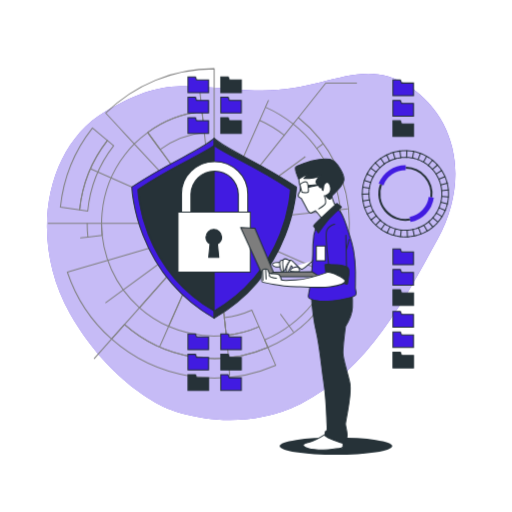
t = 0.00 s
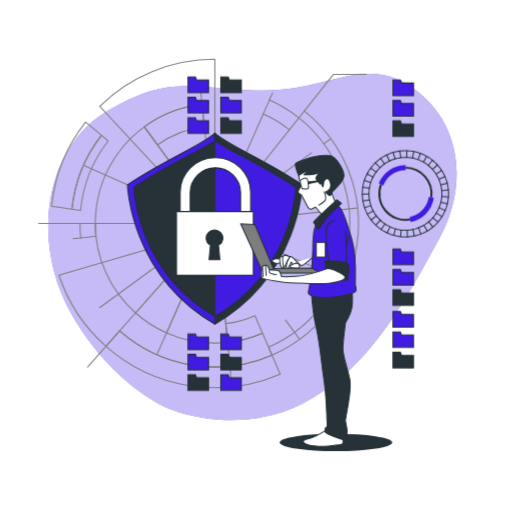
t = 0.26 s
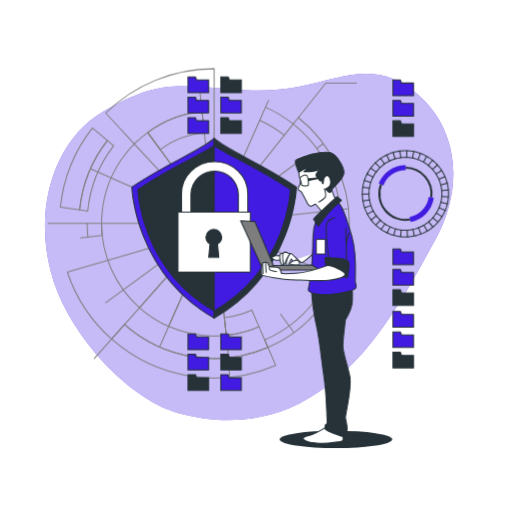
t = 0.49 s
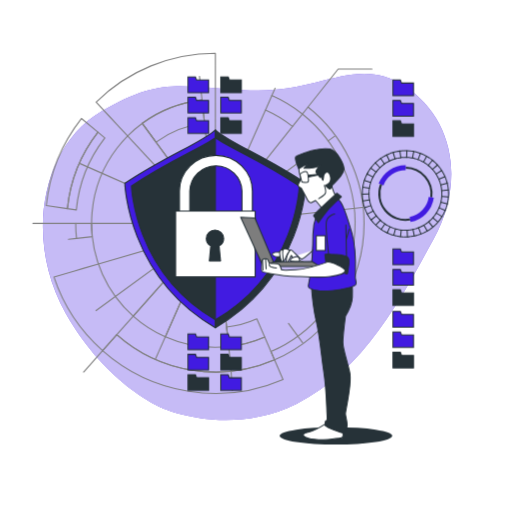
t = 0.75 s
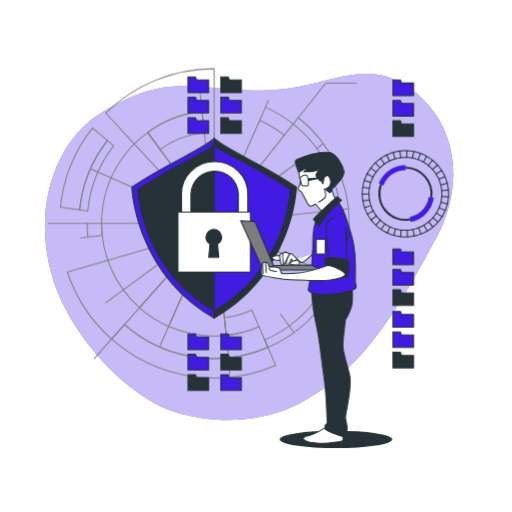
t = 1.01 s
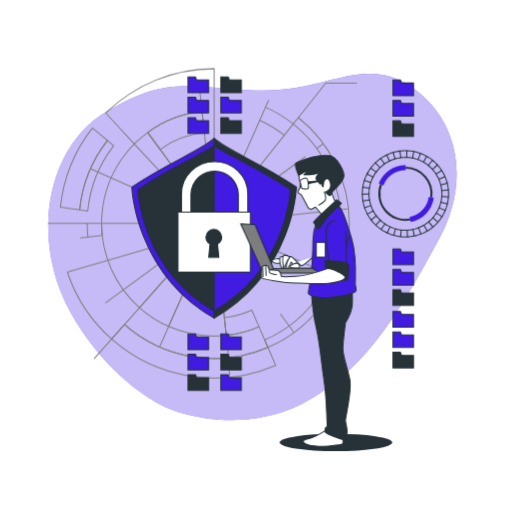
t = 1.24 s

The animated SVG that drew these frames (rendered in a browser with its animation timeline set to each time). Animation: 3 CSS @keyframes rules; one cycle of 1.50 s, repeats indefinitely.

<svg class="animated" id="freepik_stories-secure-data" xmlns="http://www.w3.org/2000/svg" viewBox="0 0 500 500" version="1.1" xmlns:xlink="http://www.w3.org/1999/xlink" xmlns:svgjs="http://svgjs.com/svgjs"><style>svg#freepik_stories-secure-data:not(.animated) .animable {opacity: 0;}svg#freepik_stories-secure-data.animated #freepik--background-simple--inject-17 {animation: 1.5s Infinite  linear shake;animation-delay: 0s;}svg#freepik_stories-secure-data.animated #freepik--Shield--inject-17 {animation: 1.5s Infinite  linear heartbeat;animation-delay: 0s;}svg#freepik_stories-secure-data.animated #freepik--Character--inject-17 {animation: 1.5s Infinite  linear floating;animation-delay: 0s;}            @keyframes shake {                10%, 90% {                    transform: translate3d(-1px, 0, 0);                  }                  20%, 80% {                    transform: translate3d(2px, 0, 0);                  }                  30%, 50%, 70% {                    transform: translate3d(-4px, 0, 0);                  }                  40%, 60% {                    transform: translate3d(4px, 0, 0);                  }            }                    @keyframes heartbeat {                0% {                    transform: scale(1);                }                10% {                    transform: scale(1.1);                }                30% {                    transform: scale(1);                }                40% {                    transform: scale(1);                }                50% {                    transform: scale(1.1);                }                60% {                    transform: scale(1);                }                100% {                    transform: scale(1);                }            }                    @keyframes floating {                0% {                    opacity: 1;                    transform: translateY(0px);                }                50% {                    transform: translateY(-10px);                }                100% {                    opacity: 1;                    transform: translateY(0px);                }            }        </style><g id="freepik--background-simple--inject-17" class="animable animator-active" style="transform-origin: 245.293px 241.082px;"><path d="M163.6,398.84s63.61,28.05,129.72-4.44,102.83-103.87,134.1-160.91,19-118.27-28.05-149.2-82.67,7-151.16,4-86.27-14.2-145.38,20.63S27.84,235,68.44,306.35,163.6,398.84,163.6,398.84Z" style="fill: rgb(65, 27, 225); transform-origin: 245.293px 241.082px;" id="elt8yg8oclgsf" class="animable"></path><g id="elsqqla0irl2j"><path d="M163.6,398.84s63.61,28.05,129.72-4.44,102.83-103.87,134.1-160.91,19-118.27-28.05-149.2-82.67,7-151.16,4-86.27-14.2-145.38,20.63S27.84,235,68.44,306.35,163.6,398.84,163.6,398.84Z" style="fill: rgb(255, 255, 255); opacity: 0.7; transform-origin: 245.293px 241.082px;" class="animable"></path></g></g><g id="freepik--Shield--inject-17" class="animable" style="transform-origin: 197.64px 218.108px;"><path d="M104.88,137.14A131.47,131.47,0,0,0,77.78,205L59,202.26A150.22,150.22,0,0,1,90.3,125Z" style="fill: none; stroke: gray; stroke-linecap: round; stroke-linejoin: round; transform-origin: 81.94px 165px;" id="el0uq6bhf0k439" class="animable"></path><path d="M269.19,356.69A151.1,151.1,0,0,1,109,331.1l12.59-14.2a132.18,132.18,0,0,0,140.06,22.36Z" style="fill: none; stroke: gray; stroke-linecap: round; stroke-linejoin: round; transform-origin: 189.095px 343.003px;" id="elwpdz8yyazb8" class="animable"></path><path d="M261.64,339.26A132.18,132.18,0,0,1,121.58,316.9L109,331.1A151.06,151.06,0,0,1,65.8,265.7l18.25-5.33,7.69-2.24,13.46-3.93,90.87-26.54h0l6.2-1.81-66.1,74.57a109.44,109.44,0,0,0,28.51,18.33l41.54-94.05,2.56-.75-1.51-1.63-1-1-.62-.67-1.81-1.94-.53-.57-4-4.33-68.12-73.31-9.53-10.26-5.45-5.87L103.3,110.42A150.52,150.52,0,0,1,209.14,67.11v151L197.32,108.74a109.25,109.25,0,0,0-53.1,20.57l64.92,88.8L221,327.48a109,109,0,0,0,31.93-8.42l5.56,12.85Z" style="fill: none; stroke: gray; stroke-linecap: round; stroke-linejoin: round; transform-origin: 163.72px 208.61px;" id="elxr5p96ydvhq" class="animable"></path><path d="M111,142.28a123.28,123.28,0,0,0-25.32,63.85L77.78,205a131.47,131.47,0,0,1,27.1-67.84Z" style="fill: none; stroke: gray; stroke-linecap: round; stroke-linejoin: round; transform-origin: 94.39px 171.645px;" id="elvpbhozc6yxi" class="animable"></path><polyline points="202.28 225.85 204.51 223.33 206.02 221.63 206.32 221.29 209.14 218.11 203.36 218.11 201.8 218.11 168.45 218.11 99.14 218.11" style="fill: none; stroke: gray; stroke-linecap: round; stroke-linejoin: round; transform-origin: 154.14px 221.98px;" id="eldl5i3ihgiy7" class="animable"></polyline><polyline points="85.14 218.11 77.14 218.11 47.14 218.11" style="fill: none; stroke: gray; stroke-linecap: round; stroke-linejoin: round; transform-origin: 66.14px 218.11px;" id="elfcw2czzbur9" class="animable"></polyline><line x1="108.99" y1="331.1" x2="92.14" y2="350.11" style="fill: none; stroke: gray; stroke-linecap: round; stroke-linejoin: round; transform-origin: 100.565px 340.605px;" id="elu1qzlcirrb" class="animable"></line><polyline points="121.58 316.9 126.89 310.91 136.18 300.42" style="fill: none; stroke: gray; stroke-linecap: round; stroke-linejoin: round; transform-origin: 128.88px 308.66px;" id="elbhk9aqx7nxb" class="animable"></polyline><path d="M341.14,218.11a132,132,0,0,1-79.5,121.15l-3.19-7.35a124,124,0,0,0,27.89-210.83l5-6.27A131.79,131.79,0,0,1,341.14,218.11Z" style="fill: none; stroke: gray; stroke-linecap: round; stroke-linejoin: round; transform-origin: 299.795px 227.035px;" id="ell9yjn1f9cmm" class="animable"></path><path d="M286.34,121.08l-8.72,11a109.25,109.25,0,0,0-24-14.56l5.66-12.82A123.88,123.88,0,0,1,286.34,121.08Z" style="fill: none; stroke: gray; stroke-linecap: round; stroke-linejoin: round; transform-origin: 269.98px 118.39px;" id="el8w309qct4u2" class="animable"></path><polyline points="291.33 114.81 318.14 81.11 348.14 81.11" style="fill: none; stroke: gray; stroke-linecap: round; stroke-linejoin: round; transform-origin: 319.735px 97.96px;" id="elxm0sdnf12x" class="animable"></polyline><line x1="277.62" y1="132.03" x2="209.14" y2="218.11" style="fill: none; stroke: gray; stroke-linecap: round; stroke-linejoin: round; transform-origin: 243.38px 175.07px;" id="el57wn9dbcvub" class="animable"></line><path d="M199.54,129.29l-2.22-20.55a109.25,109.25,0,0,0-53.1,20.57L156.42,146A88.86,88.86,0,0,1,199.54,129.29Z" style="fill: none; stroke: gray; stroke-linecap: round; stroke-linejoin: round; transform-origin: 171.88px 127.37px;" id="elttoh1v3f1ur" class="animable"></path><path d="M219.09,310.19,221,327.48a109,109,0,0,0,31.93-8.42l-7-16.2A89.44,89.44,0,0,1,219.09,310.19Z" style="fill: none; stroke: gray; stroke-linecap: round; stroke-linejoin: round; transform-origin: 236.01px 315.17px;" id="el4r0qjqzcbvj" class="animable"></path><path d="M221,327.48a110.42,110.42,0,0,1-56.27-8.73l41.54-94.05-3.95,1.15-66.1,74.57a109.81,109.81,0,0,1-37-82.31c0-3.36.15-6.69.46-10a109.49,109.49,0,0,1,22.18-56.88,110.13,110.13,0,0,1,9.44-10.79,108.86,108.86,0,0,1,13-11.16l64.92,88.8Z" style="fill: none; stroke: gray; stroke-linecap: round; stroke-linejoin: round; transform-origin: 160.11px 228.695px;" id="el8jrpms9qis" class="animable"></path><line x1="262.14" y1="98.11" x2="259.25" y2="104.65" style="fill: none; stroke: gray; stroke-linecap: round; stroke-linejoin: round; transform-origin: 260.695px 101.38px;" id="elno3rhj8ed3" class="animable"></line><line x1="253.59" y1="117.47" x2="209.14" y2="218.11" style="fill: none; stroke: gray; stroke-linecap: round; stroke-linejoin: round; transform-origin: 231.365px 167.79px;" id="elijbq9mfbws" class="animable"></line><polyline points="195.04 87.69 195.81 94.82 197.32 108.74" style="fill: none; stroke: gray; stroke-linecap: round; stroke-linejoin: round; transform-origin: 196.18px 98.215px;" id="el3c0ho9zrdr8" class="animable"></polyline><line x1="209.14" y1="218.11" x2="89.14" y2="165.11" style="fill: none; stroke: gray; stroke-linecap: round; stroke-linejoin: round; transform-origin: 149.14px 191.61px;" id="elsetokcrpew" class="animable"></line><path d="M99.77,229.93l-13.92,1.51a124.94,124.94,0,0,1-.71-13.33h14A109.9,109.9,0,0,0,99.77,229.93Z" style="fill: none; stroke: gray; stroke-linecap: round; stroke-linejoin: round; transform-origin: 92.455px 224.775px;" id="elk14ijz9ol2n" class="animable"></path><line x1="85.85" y1="231.44" x2="78.72" y2="232.21" style="fill: none; stroke: gray; stroke-linecap: round; stroke-linejoin: round; transform-origin: 82.285px 231.825px;" id="el06u9nirvubc9" class="animable"></line><line x1="209.14" y1="218.11" x2="103.24" y2="295.53" style="fill: none; stroke: gray; stroke-linecap: round; stroke-linejoin: round; transform-origin: 156.19px 256.82px;" id="elo93d9492udc" class="animable"></line><polyline points="156.14 338.11 159.03 331.57 164.69 318.75" style="fill: none; stroke: gray; stroke-linecap: round; stroke-linejoin: round; transform-origin: 160.415px 328.43px;" id="el0vq3pgrcf0zo" class="animable"></polyline><polyline points="206.23 224.7 206.69 223.65 207.16 222.59 207.28 222.32 209.14 218.11" style="fill: none; stroke: gray; stroke-linecap: round; stroke-linejoin: round; transform-origin: 207.685px 221.405px;" id="eli8mxginycc8" class="animable"></polyline><polyline points="224.26 366.23 222.47 341.4 220.96 327.48" style="fill: none; stroke: gray; stroke-linecap: round; stroke-linejoin: round; transform-origin: 222.61px 346.855px;" id="eleogbn4qlf6v" class="animable"></polyline><polyline points="286.56 324.01 282.32 318.22 274.06 306.91" style="fill: none; stroke: gray; stroke-linecap: round; stroke-linejoin: round; transform-origin: 280.31px 315.46px;" id="eln8b4pt6w53m" class="animable"></polyline><line x1="209.14" y1="218.11" x2="329.14" y2="271.11" style="fill: none; stroke: gray; stroke-linecap: round; stroke-linejoin: round; transform-origin: 269.14px 244.61px;" id="elsqmxrc3yzk" class="animable"></line><line x1="209.14" y1="218.11" x2="339.56" y2="204.01" style="fill: none; stroke: gray; stroke-linecap: round; stroke-linejoin: round; transform-origin: 274.35px 211.06px;" id="elde29or7wpf4" class="animable"></line><line x1="315.04" y1="140.69" x2="309.25" y2="144.93" style="fill: none; stroke: gray; stroke-linecap: round; stroke-linejoin: round; transform-origin: 312.145px 142.81px;" id="elcibm0aqk1e" class="animable"></line><line x1="297.94" y1="153.19" x2="209.14" y2="218.11" style="fill: none; stroke: gray; stroke-linecap: round; stroke-linejoin: round; transform-origin: 253.54px 185.65px;" id="elsct7pkqbdh" class="animable"></line><path d="M209.14,135.09c-12.28,11.44-43.71,23-80.36,47.51,0,0,2.29,82.85,80.36,128.14Z" style="fill: rgb(65, 27, 225); stroke: rgb(38, 50, 56); stroke-linecap: round; stroke-linejoin: round; transform-origin: 168.96px 222.915px;" id="elsk3s2wpa19" class="animable"></path><path d="M209.14,135.09c12.28,11.44,43.71,23,80.36,47.51,0,0-2.29,82.85-80.36,128.14Z" style="fill: rgb(38, 50, 56); stroke: rgb(38, 50, 56); stroke-linecap: round; stroke-linejoin: round; transform-origin: 249.32px 222.915px;" id="elgrujjyoorbn" class="animable"></path><path d="M209.14,142.14c-14.82,10.29-40.51,20.09-74.47,42.81,0,0,2.13,76.77,74.47,118.73C281.48,261.72,283.6,185,283.6,185,249.65,162.23,224.08,152.43,209.14,142.14Z" style="fill: rgb(38, 50, 56); stroke: rgb(38, 50, 56); stroke-linecap: round; stroke-linejoin: round; transform-origin: 209.135px 222.91px;" id="el7loacgjt6qj" class="animable"></path><path d="M283.6,185c-34-22.72-59.52-32.52-74.46-42.81V303.68C281.48,261.72,283.6,185,283.6,185Z" style="fill: rgb(65, 27, 225); stroke: rgb(38, 50, 56); stroke-linecap: round; stroke-linejoin: round; transform-origin: 246.37px 222.935px;" id="elonmiuqc5gof" class="animable"></path><path d="M237.35,219.54h-55.5a4.56,4.56,0,0,1-4.61-4.51V189.44c0-17.47,14.51-31.69,32.36-31.69S242,172,242,189.44V215A4.57,4.57,0,0,1,237.35,219.54Zm-50.89-9h46.28V189.44a23.15,23.15,0,0,0-46.28,0Z" style="fill: rgb(255, 255, 255); stroke: rgb(38, 50, 56); stroke-linecap: round; stroke-linejoin: round; transform-origin: 209.62px 188.645px;" id="elbc0vs14uhf" class="animable"></path><rect x="173.81" y="207.21" width="70.66" height="58.45" style="fill: rgb(255, 255, 255); stroke: rgb(38, 50, 56); stroke-linecap: round; stroke-linejoin: round; transform-origin: 209.14px 236.435px;" id="el8ops9a4bt2w" class="animable"></rect><path d="M216.49,231.48a7.7,7.7,0,0,0-15.39,0,7.51,7.51,0,0,0,4,6.63l-1.29,13.28h9.89l-1.29-13.28A7.51,7.51,0,0,0,216.49,231.48Z" style="fill: rgb(38, 50, 56); stroke: rgb(38, 50, 56); stroke-linecap: round; stroke-linejoin: round; transform-origin: 208.795px 237.724px;" id="elhad1xyx76k8" class="animable"></path></g><g id="freepik--Folders--inject-17" class="animable" style="transform-origin: 310.79px 228.16px;"><polygon points="383.72 93.45 403.79 93.45 403.79 81.11 392.14 81.11 390.96 78.1 383.72 78.1 383.72 93.45" style="fill: rgb(65, 27, 225); stroke: rgb(38, 50, 56); stroke-miterlimit: 10; transform-origin: 393.755px 85.775px;" id="el6wvk2yj8k9o" class="animable"></polygon><polygon points="383.72 113.39 403.79 113.39 403.79 101.06 392.14 101.06 390.96 98.04 383.72 98.04 383.72 113.39" style="fill: rgb(65, 27, 225); stroke: rgb(38, 50, 56); stroke-miterlimit: 10; transform-origin: 393.755px 105.715px;" id="eltz1el3m1td" class="animable"></polygon><polygon points="383.72 133.34 403.79 133.34 403.79 121 392.14 121 390.96 117.98 383.72 117.98 383.72 133.34" style="fill: rgb(38, 50, 56); stroke: rgb(38, 50, 56); stroke-miterlimit: 10; transform-origin: 393.755px 125.66px;" id="eldy54ak7jj5l" class="animable"></polygon><polygon points="383.72 258.45 403.79 258.45 403.79 246.11 392.14 246.11 390.96 243.1 383.72 243.1 383.72 258.45" style="fill: rgb(65, 27, 225); stroke: rgb(38, 50, 56); stroke-miterlimit: 10; transform-origin: 393.755px 250.775px;" id="eltcdz3sl724g" class="animable"></polygon><polygon points="383.72 278.39 403.79 278.39 403.79 266.06 392.14 266.06 390.96 263.04 383.72 263.04 383.72 278.39" style="fill: rgb(65, 27, 225); stroke: rgb(38, 50, 56); stroke-miterlimit: 10; transform-origin: 393.755px 270.715px;" id="eli91pgplgwn" class="animable"></polygon><polygon points="383.72 298.34 403.79 298.34 403.79 286 392.14 286 390.96 282.99 383.72 282.99 383.72 298.34" style="fill: rgb(38, 50, 56); stroke: rgb(38, 50, 56); stroke-miterlimit: 10; transform-origin: 393.755px 290.665px;" id="elyylbni7wp4" class="animable"></polygon><polygon points="383.72 319.45 403.79 319.45 403.79 307.11 392.14 307.11 390.96 304.1 383.72 304.1 383.72 319.45" style="fill: rgb(65, 27, 225); stroke: rgb(38, 50, 56); stroke-miterlimit: 10; transform-origin: 393.755px 311.775px;" id="elas94ka1cvi6" class="animable"></polygon><polygon points="383.72 339.39 403.79 339.39 403.79 327.06 392.14 327.06 390.96 324.04 383.72 324.04 383.72 339.39" style="fill: rgb(65, 27, 225); stroke: rgb(38, 50, 56); stroke-miterlimit: 10; transform-origin: 393.755px 331.715px;" id="elsam419g02xe" class="animable"></polygon><polygon points="383.72 359.34 403.79 359.34 403.79 347 392.14 347 390.96 343.99 383.72 343.99 383.72 359.34" style="fill: rgb(38, 50, 56); stroke: rgb(38, 50, 56); stroke-miterlimit: 10; transform-origin: 393.755px 351.665px;" id="elfqmyuqs2z7t" class="animable"></polygon><path d="M353.89,192.52a41.3,41.3,0,0,1,0-6" style="fill: none; stroke: rgb(38, 50, 56); stroke-linecap: round; stroke-linejoin: round; transform-origin: 353.835px 189.52px;" id="eli7n87ey894" class="animable"></path><path d="M360.4,192a35.75,35.75,0,0,1,0-5.07" style="fill: none; stroke: rgb(38, 50, 56); stroke-linecap: round; stroke-linejoin: round; transform-origin: 360.355px 189.465px;" id="elen7b4rt238" class="animable"></path><line x1="353.76" y1="189.53" x2="360.29" y2="189.48" style="fill: none; stroke: rgb(38, 50, 56); stroke-linecap: round; stroke-linejoin: round; transform-origin: 357.025px 189.505px;" id="el56kvw1idcrd" class="animable"></line><path d="M353.9,185.74a44.28,44.28,0,0,1,.92-5.93" style="fill: none; stroke: rgb(38, 50, 56); stroke-linecap: round; stroke-linejoin: round; transform-origin: 354.36px 182.775px;" id="elya8c26lrvln" class="animable"></path><path d="M360.41,186.28a38.38,38.38,0,0,1,.78-5" style="fill: none; stroke: rgb(38, 50, 56); stroke-linecap: round; stroke-linejoin: round; transform-origin: 360.8px 183.78px;" id="el6e8uyazd21h" class="animable"></path><line x1="354.26" y1="182.76" x2="360.71" y2="183.76" style="fill: none; stroke: rgb(38, 50, 56); stroke-linecap: round; stroke-linejoin: round; transform-origin: 357.485px 183.26px;" id="el47knwupwvl2" class="animable"></line><path d="M355,179.05a39.69,39.69,0,0,1,1.87-5.71" style="fill: none; stroke: rgb(38, 50, 56); stroke-linecap: round; stroke-linejoin: round; transform-origin: 355.935px 176.195px;" id="el7gx3how1mmd" class="animable"></path><path d="M361.34,180.63a35.23,35.23,0,0,1,1.57-4.82" style="fill: none; stroke: rgb(38, 50, 56); stroke-linecap: round; stroke-linejoin: round; transform-origin: 362.125px 178.22px;" id="el3p9wg97hs2j" class="animable"></path><line x1="355.83" y1="176.16" x2="362.04" y2="178.19" style="fill: none; stroke: rgb(38, 50, 56); stroke-linecap: round; stroke-linejoin: round; transform-origin: 358.935px 177.175px;" id="elveodqawnwz" class="animable"></line><path d="M357.17,172.62a42,42,0,0,1,2.76-5.33" style="fill: none; stroke: rgb(38, 50, 56); stroke-linecap: round; stroke-linejoin: round; transform-origin: 358.55px 169.955px;" id="el04mvbvw2uqwl" class="animable"></path><path d="M363.17,175.2a36.15,36.15,0,0,1,2.33-4.5" style="fill: none; stroke: rgb(38, 50, 56); stroke-linecap: round; stroke-linejoin: round; transform-origin: 364.335px 172.95px;" id="elp2ewyxv812g" class="animable"></path><line x1="358.45" y1="169.91" x2="364.25" y2="172.91" style="fill: none; stroke: rgb(38, 50, 56); stroke-linecap: round; stroke-linejoin: round; transform-origin: 361.35px 171.41px;" id="el9zjyyohee1" class="animable"></line><path d="M360.34,166.63c.53-.85,1.1-1.67,1.71-2.47l1.88-2.33" style="fill: none; stroke: rgb(38, 50, 56); stroke-linecap: round; stroke-linejoin: round; transform-origin: 362.135px 164.23px;" id="elurng4ety8fo" class="animable"></path><path d="M365.85,170.14a25.09,25.09,0,0,1,1.45-2.09l1.59-2" style="fill: none; stroke: rgb(38, 50, 56); stroke-linecap: round; stroke-linejoin: round; transform-origin: 367.37px 168.095px;" id="el7x85niids1i" class="animable"></path><line x1="362.05" y1="164.16" x2="367.3" y2="168.05" style="fill: none; stroke: rgb(38, 50, 56); stroke-linecap: round; stroke-linejoin: round; transform-origin: 364.675px 166.105px;" id="ela4qla5l0iqu" class="animable"></line><path d="M364.42,161.22c.68-.73,1.4-1.43,2.1-2.15.36-.35.69-.72,1.07-1l1.15-1" style="fill: none; stroke: rgb(38, 50, 56); stroke-linecap: round; stroke-linejoin: round; transform-origin: 366.58px 159.145px;" id="elu5a5imlg1dg" class="animable"></path><path d="M369.3,165.56l1.78-1.81c.3-.3.58-.62.9-.9l1-.8" style="fill: none; stroke: rgb(38, 50, 56); stroke-linecap: round; stroke-linejoin: round; transform-origin: 371.14px 163.805px;" id="eljlya4kjiyha" class="animable"></path><line x1="366.52" y1="159.07" x2="371.08" y2="163.75" style="fill: none; stroke: rgb(38, 50, 56); stroke-linecap: round; stroke-linejoin: round; transform-origin: 368.8px 161.41px;" id="elab7y1ff44w" class="animable"></line><path d="M369.35,156.56a20.34,20.34,0,0,1,2.39-1.82c.83-.55,1.65-1.13,2.5-1.66" style="fill: none; stroke: rgb(38, 50, 56); stroke-linecap: round; stroke-linejoin: round; transform-origin: 371.795px 154.82px;" id="elip6qveqtq3h" class="animable"></path><path d="M373.47,161.62a16.64,16.64,0,0,1,2-1.53c.71-.46,1.4-1,2.11-1.4" style="fill: none; stroke: rgb(38, 50, 56); stroke-linecap: round; stroke-linejoin: round; transform-origin: 375.525px 160.155px;" id="el80lo1r5dkq" class="animable"></path><line x1="371.74" y1="154.74" x2="375.48" y2="160.09" style="fill: none; stroke: rgb(38, 50, 56); stroke-linecap: round; stroke-linejoin: round; transform-origin: 373.61px 157.415px;" id="elegsdf6xmc5l" class="animable"></line><path d="M374.93,152.71l2.64-1.43c.91-.41,1.84-.78,2.76-1.17" style="fill: none; stroke: rgb(38, 50, 56); stroke-linecap: round; stroke-linejoin: round; transform-origin: 377.63px 151.41px;" id="elwetyc46w4" class="animable"></path><polyline points="378.18 158.37 380.41 157.17 382.74 156.18" style="fill: none; stroke: rgb(38, 50, 56); stroke-linecap: round; stroke-linejoin: round; transform-origin: 380.46px 157.275px;" id="elzen0vfq0p6b" class="animable"></polyline><line x1="377.57" y1="151.28" x2="380.41" y2="157.17" style="fill: none; stroke: rgb(38, 50, 56); stroke-linecap: round; stroke-linejoin: round; transform-origin: 378.99px 154.225px;" id="eloric2vv0ss8" class="animable"></line><path d="M381.06,149.8c.92-.37,1.9-.61,2.85-.93l1.43-.44,1.47-.31" style="fill: none; stroke: rgb(38, 50, 56); stroke-linecap: round; stroke-linejoin: round; transform-origin: 383.935px 148.96px;" id="elj7l7v9gsy2o" class="animable"></path><path d="M383.35,155.92c.79-.32,1.61-.52,2.41-.78l1.22-.38,1.24-.26" style="fill: none; stroke: rgb(38, 50, 56); stroke-linecap: round; stroke-linejoin: round; transform-origin: 385.785px 155.21px;" id="elpm62gz0an8" class="animable"></path><line x1="383.91" y1="148.87" x2="385.76" y2="155.14" style="fill: none; stroke: rgb(38, 50, 56); stroke-linecap: round; stroke-linejoin: round; transform-origin: 384.835px 152.005px;" id="elgttae42h9km" class="animable"></line><path d="M387.58,148a23,23,0,0,1,2.95-.49c1-.1,2-.24,3-.3" style="fill: none; stroke: rgb(38, 50, 56); stroke-linecap: round; stroke-linejoin: round; transform-origin: 390.555px 147.605px;" id="elxsp1pu4ol3" class="animable"></path><path d="M388.87,154.37a16.11,16.11,0,0,1,2.5-.42c.84-.08,1.68-.21,2.52-.26" style="fill: none; stroke: rgb(38, 50, 56); stroke-linecap: round; stroke-linejoin: round; transform-origin: 391.38px 154.03px;" id="elhj72u1cwc6" class="animable"></path><line x1="390.53" y1="147.47" x2="391.37" y2="153.95" style="fill: none; stroke: rgb(38, 50, 56); stroke-linecap: round; stroke-linejoin: round; transform-origin: 390.95px 150.71px;" id="elwx7mxsh011m" class="animable"></line><polyline points="394.3 147.15 397.3 147.11 400.3 147.35" style="fill: none; stroke: rgb(38, 50, 56); stroke-linecap: round; stroke-linejoin: round; transform-origin: 397.3px 147.23px;" id="elb4p8vwuikam" class="animable"></polyline><polyline points="394.55 153.68 397.09 153.64 399.62 153.85" style="fill: none; stroke: rgb(38, 50, 56); stroke-linecap: round; stroke-linejoin: round; transform-origin: 397.085px 153.745px;" id="elv2lll1jn23f" class="animable"></polyline><line x1="397.3" y1="147.11" x2="397.09" y2="153.64" style="fill: none; stroke: rgb(38, 50, 56); stroke-linecap: round; stroke-linejoin: round; transform-origin: 397.195px 150.375px;" id="elfpuwxfmwawl" class="animable"></line><path d="M401.08,147.41c1,.12,2,.34,3,.51.49.09,1,.17,1.47.27l1.45.41" style="fill: none; stroke: rgb(38, 50, 56); stroke-linecap: round; stroke-linejoin: round; transform-origin: 404.04px 148.005px;" id="eleijbz0sinz" class="animable"></path><path d="M400.28,153.9c.84.1,1.67.29,2.5.43.41.07.83.14,1.25.23l1.21.34" style="fill: none; stroke: rgb(38, 50, 56); stroke-linecap: round; stroke-linejoin: round; transform-origin: 402.76px 154.4px;" id="eljcer9h9vbn" class="animable"></path><line x1="404.04" y1="147.92" x2="402.78" y2="154.33" style="fill: none; stroke: rgb(38, 50, 56); stroke-linecap: round; stroke-linejoin: round; transform-origin: 403.41px 151.125px;" id="elazs1uhwwt4b" class="animable"></line><path d="M407.71,148.82a43.15,43.15,0,0,1,5.64,2.05" style="fill: none; stroke: rgb(38, 50, 56); stroke-linecap: round; stroke-linejoin: round; transform-origin: 410.53px 149.845px;" id="elevggmnn7qqj" class="animable"></path><path d="M405.88,155.09a38.63,38.63,0,0,1,4.76,1.72" style="fill: none; stroke: rgb(38, 50, 56); stroke-linecap: round; stroke-linejoin: round; transform-origin: 408.26px 155.95px;" id="elnqdq6o4p8t" class="animable"></path><line x1="410.56" y1="149.75" x2="408.29" y2="155.88" style="fill: none; stroke: rgb(38, 50, 56); stroke-linecap: round; stroke-linejoin: round; transform-origin: 409.425px 152.815px;" id="elw8tu1lwwo3" class="animable"></line><path d="M414.05,151.23l2.67,1.37c.87.49,1.69,1.07,2.53,1.61" style="fill: none; stroke: rgb(38, 50, 56); stroke-linecap: round; stroke-linejoin: round; transform-origin: 416.65px 152.72px;" id="el0nj8noz4r5ki" class="animable"></path><path d="M411.23,157.12l2.26,1.16c.73.41,1.42.91,2.14,1.36" style="fill: none; stroke: rgb(38, 50, 56); stroke-linecap: round; stroke-linejoin: round; transform-origin: 413.43px 158.38px;" id="elibo4c3rew9s" class="animable"></path><line x1="416.72" y1="152.6" x2="413.49" y2="158.28" style="fill: none; stroke: rgb(38, 50, 56); stroke-linecap: round; stroke-linejoin: round; transform-origin: 415.105px 155.44px;" id="elu2mmrv7q13" class="animable"></line><path d="M419.91,154.63a26.3,26.3,0,0,1,2.39,1.81,24.94,24.94,0,0,1,2.28,1.95" style="fill: none; stroke: rgb(38, 50, 56); stroke-linecap: round; stroke-linejoin: round; transform-origin: 422.245px 156.51px;" id="eluoumi2zqelg" class="animable"></path><path d="M416.18,160a20.21,20.21,0,0,1,2,1.53,19.19,19.19,0,0,1,1.94,1.65" style="fill: none; stroke: rgb(38, 50, 56); stroke-linecap: round; stroke-linejoin: round; transform-origin: 418.15px 161.59px;" id="el4hqn164o16c" class="animable"></path><line x1="422.3" y1="156.44" x2="418.2" y2="161.53" style="fill: none; stroke: rgb(38, 50, 56); stroke-linecap: round; stroke-linejoin: round; transform-origin: 420.25px 158.985px;" id="eli294y5umr8r" class="animable"></line><path d="M425.14,158.94c.7.71,1.45,1.38,2.11,2.13l1.91,2.32" style="fill: none; stroke: rgb(38, 50, 56); stroke-linecap: round; stroke-linejoin: round; transform-origin: 427.15px 161.165px;" id="elew8pfkgy9xl" class="animable"></path><path d="M420.61,163.64c.59.61,1.23,1.17,1.78,1.8l1.62,2" style="fill: none; stroke: rgb(38, 50, 56); stroke-linecap: round; stroke-linejoin: round; transform-origin: 422.31px 165.54px;" id="eldgwrqzhl33s" class="animable"></path><line x1="427.25" y1="161.07" x2="422.39" y2="165.44" style="fill: none; stroke: rgb(38, 50, 56); stroke-linecap: round; stroke-linejoin: round; transform-origin: 424.82px 163.255px;" id="el5mn88hnwk0b" class="animable"></line><path d="M429.66,164a46.21,46.21,0,0,1,3.21,5.08" style="fill: none; stroke: rgb(38, 50, 56); stroke-linecap: round; stroke-linejoin: round; transform-origin: 431.265px 166.54px;" id="elqi6lps4lwbo" class="animable"></path><path d="M424.43,167.9a40,40,0,0,1,2.7,4.29" style="fill: none; stroke: rgb(38, 50, 56); stroke-linecap: round; stroke-linejoin: round; transform-origin: 425.78px 170.045px;" id="elm7wnuslq73o" class="animable"></path><line x1="431.34" y1="166.48" x2="425.85" y2="170.01" style="fill: none; stroke: rgb(38, 50, 56); stroke-linecap: round; stroke-linejoin: round; transform-origin: 428.595px 168.245px;" id="el54omyo6i4dx" class="animable"></line><path d="M433.24,169.76l.7,1.32.59,1.39c.37.92.81,1.83,1.11,2.78" style="fill: none; stroke: rgb(38, 50, 56); stroke-linecap: round; stroke-linejoin: round; transform-origin: 434.44px 172.505px;" id="eliiuie81jfdn" class="animable"></path><path d="M427.44,172.77l.6,1.12.49,1.17c.31.79.7,1.55,1,2.35" style="fill: none; stroke: rgb(38, 50, 56); stroke-linecap: round; stroke-linejoin: round; transform-origin: 428.485px 175.09px;" id="el2lcs79gimp7" class="animable"></path><line x1="434.53" y1="172.47" x2="428.53" y2="175.06" style="fill: none; stroke: rgb(38, 50, 56); stroke-linecap: round; stroke-linejoin: round; transform-origin: 431.53px 173.765px;" id="elwoyiotb0a5j" class="animable"></line><path d="M435.88,176c.29,1,.61,1.9.86,2.87l.62,2.94" style="fill: none; stroke: rgb(38, 50, 56); stroke-linecap: round; stroke-linejoin: round; transform-origin: 436.62px 178.905px;" id="eln5kuqnls46f" class="animable"></path><path d="M429.67,178.05c.24.81.52,1.61.74,2.43l.52,2.48" style="fill: none; stroke: rgb(38, 50, 56); stroke-linecap: round; stroke-linejoin: round; transform-origin: 430.3px 180.505px;" id="elsl558egzv3h" class="animable"></path><line x1="436.74" y1="178.87" x2="430.41" y2="180.48" style="fill: none; stroke: rgb(38, 50, 56); stroke-linecap: round; stroke-linejoin: round; transform-origin: 433.575px 179.675px;" id="el99ufmky54jl" class="animable"></line><path d="M437.52,182.58a47.72,47.72,0,0,1,.48,6" style="fill: none; stroke: rgb(38, 50, 56); stroke-linecap: round; stroke-linejoin: round; transform-origin: 437.76px 185.58px;" id="ellymj5thgnc" class="animable"></path><path d="M431.07,183.61a42.77,42.77,0,0,1,.4,5" style="fill: none; stroke: rgb(38, 50, 56); stroke-linecap: round; stroke-linejoin: round; transform-origin: 431.27px 186.11px;" id="elw0ge1lm1r88" class="animable"></path><line x1="437.85" y1="185.56" x2="431.34" y2="186.13" style="fill: none; stroke: rgb(38, 50, 56); stroke-linecap: round; stroke-linejoin: round; transform-origin: 434.595px 185.845px;" id="elr4svkhfzeaf" class="animable"></line><path d="M438,189.34c0,.5,0,1,0,1.5l-.12,1.49c-.1,1-.11,2-.3,3" style="fill: none; stroke: rgb(38, 50, 56); stroke-linecap: round; stroke-linejoin: round; transform-origin: 437.79px 192.335px;" id="elbz48gwg3w5t" class="animable"></path><path d="M431.48,189.33c0,.42,0,.84,0,1.26l-.1,1.27a23.64,23.64,0,0,1-.26,2.52" style="fill: none; stroke: rgb(38, 50, 56); stroke-linecap: round; stroke-linejoin: round; transform-origin: 431.3px 191.855px;" id="el5twerix93ih" class="animable"></path><line x1="437.89" y1="192.33" x2="431.38" y2="191.86" style="fill: none; stroke: rgb(38, 50, 56); stroke-linecap: round; stroke-linejoin: round; transform-origin: 434.635px 192.095px;" id="elm1amrafgmo" class="animable"></line><path d="M437.45,196.09c-.19,1-.33,2-.56,2.95l-.82,2.89" style="fill: none; stroke: rgb(38, 50, 56); stroke-linecap: round; stroke-linejoin: round; transform-origin: 436.76px 199.01px;" id="eldo7j1j1gco6" class="animable"></path><path d="M431,195c-.17.83-.28,1.67-.48,2.49l-.69,2.44" style="fill: none; stroke: rgb(38, 50, 56); stroke-linecap: round; stroke-linejoin: round; transform-origin: 430.415px 197.465px;" id="elfldfw2678yk" class="animable"></path><line x1="436.89" y1="199.04" x2="430.53" y2="197.52" style="fill: none; stroke: rgb(38, 50, 56); stroke-linecap: round; stroke-linejoin: round; transform-origin: 433.71px 198.28px;" id="el7zgaf4zoi" class="animable"></line><path d="M435.85,202.68a44.9,44.9,0,0,1-2.36,5.52" style="fill: none; stroke: rgb(38, 50, 56); stroke-linecap: round; stroke-linejoin: round; transform-origin: 434.67px 205.44px;" id="elalarz8y1gia" class="animable"></path><path d="M429.66,200.6a39.7,39.7,0,0,1-2,4.65" style="fill: none; stroke: rgb(38, 50, 56); stroke-linecap: round; stroke-linejoin: round; transform-origin: 428.66px 202.925px;" id="eljs6ft7nzlmj" class="animable"></path><line x1="434.76" y1="205.48" x2="428.73" y2="202.96" style="fill: none; stroke: rgb(38, 50, 56); stroke-linecap: round; stroke-linejoin: round; transform-origin: 431.745px 204.22px;" id="elrnrzk44k7q" class="animable"></line><path d="M433.13,208.9l-.69,1.33c-.25.43-.54.84-.8,1.27L430,214" style="fill: none; stroke: rgb(38, 50, 56); stroke-linecap: round; stroke-linejoin: round; transform-origin: 431.565px 211.45px;" id="elccuoh7e6nm" class="animable"></path><path d="M427.36,205.84l-.58,1.13c-.21.37-.46.71-.68,1.07l-1.39,2.13" style="fill: none; stroke: rgb(38, 50, 56); stroke-linecap: round; stroke-linejoin: round; transform-origin: 426.035px 208.005px;" id="el0e0p081c0wha" class="animable"></path><line x1="431.64" y1="211.5" x2="426.1" y2="208.04" style="fill: none; stroke: rgb(38, 50, 56); stroke-linecap: round; stroke-linejoin: round; transform-origin: 428.87px 209.77px;" id="eluzewc7t6sn" class="animable"></line><path d="M429.51,214.62,427.62,217c-.63.78-1.38,1.45-2.07,2.17" style="fill: none; stroke: rgb(38, 50, 56); stroke-linecap: round; stroke-linejoin: round; transform-origin: 427.53px 216.895px;" id="eliojwk6145v" class="animable"></path><path d="M424.29,210.68l-1.59,2c-.53.66-1.17,1.22-1.75,1.83" style="fill: none; stroke: rgb(38, 50, 56); stroke-linecap: round; stroke-linejoin: round; transform-origin: 422.62px 212.595px;" id="elbfualw4iqa" class="animable"></path><line x1="427.62" y1="216.95" x2="422.7" y2="212.66" style="fill: none; stroke: rgb(38, 50, 56); stroke-linecap: round; stroke-linejoin: round; transform-origin: 425.16px 214.805px;" id="elybmhdga0nnd" class="animable"></line><path d="M425,219.68a23.7,23.7,0,0,1-2.25,2,25,25,0,0,1-2.37,1.84" style="fill: none; stroke: rgb(38, 50, 56); stroke-linecap: round; stroke-linejoin: round; transform-origin: 422.69px 221.6px;" id="el6rmdfawp7at" class="animable"></path><path d="M420.48,215a17.83,17.83,0,0,1-1.9,1.68,20.1,20.1,0,0,1-2,1.56" style="fill: none; stroke: rgb(38, 50, 56); stroke-linecap: round; stroke-linejoin: round; transform-origin: 418.53px 216.62px;" id="el4lvdu6dreft" class="animable"></path><line x1="422.75" y1="221.67" x2="418.58" y2="216.64" style="fill: none; stroke: rgb(38, 50, 56); stroke-linecap: round; stroke-linejoin: round; transform-origin: 420.665px 219.155px;" id="elr2piq09829" class="animable"></line><path d="M419.74,224c-.85.54-1.64,1.16-2.53,1.63L414.57,227" style="fill: none; stroke: rgb(38, 50, 56); stroke-linecap: round; stroke-linejoin: round; transform-origin: 417.155px 225.5px;" id="el7ifvoemp2ct" class="animable"></path><path d="M416,218.56c-.72.46-1.38,1-2.13,1.38l-2.23,1.21" style="fill: none; stroke: rgb(38, 50, 56); stroke-linecap: round; stroke-linejoin: round; transform-origin: 413.82px 219.855px;" id="el1cehqy8gfg9i" class="animable"></path><line x1="417.21" y1="225.58" x2="413.91" y2="219.94" style="fill: none; stroke: rgb(38, 50, 56); stroke-linecap: round; stroke-linejoin: round; transform-origin: 415.56px 222.76px;" id="elrhgzqls7j7" class="animable"></line><path d="M413.87,227.35a43.7,43.7,0,0,1-5.61,2.13" style="fill: none; stroke: rgb(38, 50, 56); stroke-linecap: round; stroke-linejoin: round; transform-origin: 411.065px 228.415px;" id="elh8krnhvq6he" class="animable"></path><path d="M411.09,221.44a38.79,38.79,0,0,1-4.74,1.8" style="fill: none; stroke: rgb(38, 50, 56); stroke-linecap: round; stroke-linejoin: round; transform-origin: 408.72px 222.34px;" id="elfhqsn0jglt4" class="animable"></path><line x1="411.1" y1="228.52" x2="408.75" y2="222.42" style="fill: none; stroke: rgb(38, 50, 56); stroke-linecap: round; stroke-linejoin: round; transform-origin: 409.925px 225.47px;" id="eliboje5peb7g" class="animable"></line><path d="M407.51,229.71a22.08,22.08,0,0,1-2.91.72,26.77,26.77,0,0,1-3,.52" style="fill: none; stroke: rgb(38, 50, 56); stroke-linecap: round; stroke-linejoin: round; transform-origin: 404.555px 230.33px;" id="elw7x8i05s00p" class="animable"></path><path d="M405.71,223.43a17,17,0,0,1-2.46.6,19.42,19.42,0,0,1-2.49.45" style="fill: none; stroke: rgb(38, 50, 56); stroke-linecap: round; stroke-linejoin: round; transform-origin: 403.235px 223.955px;" id="elb5ols7b20cw" class="animable"></path><line x1="404.6" y1="230.43" x2="403.25" y2="224.03" style="fill: none; stroke: rgb(38, 50, 56); stroke-linecap: round; stroke-linejoin: round; transform-origin: 403.925px 227.23px;" id="elr9tc8bds83r" class="animable"></line><path d="M400.87,231c-1,.09-2,.28-3,.27l-3,0" style="fill: none; stroke: rgb(38, 50, 56); stroke-linecap: round; stroke-linejoin: round; transform-origin: 397.87px 231.135px;" id="ellou1zg0b74" class="animable"></path><path d="M400.1,224.55a23.78,23.78,0,0,1-2.53.23l-2.54,0" style="fill: none; stroke: rgb(38, 50, 56); stroke-linecap: round; stroke-linejoin: round; transform-origin: 397.565px 224.665px;" id="elv7lghwanqo" class="animable"></path><line x1="397.88" y1="231.31" x2="397.57" y2="224.78" style="fill: none; stroke: rgb(38, 50, 56); stroke-linecap: round; stroke-linejoin: round; transform-origin: 397.725px 228.045px;" id="el3pdzg89h3su" class="animable"></line><path d="M394.1,231.33a42.52,42.52,0,0,1-6-.71" style="fill: none; stroke: rgb(38, 50, 56); stroke-linecap: round; stroke-linejoin: round; transform-origin: 391.1px 230.975px;" id="elp2tare1g1gs" class="animable"></path><path d="M394.37,224.8a37.11,37.11,0,0,1-5-.6" style="fill: none; stroke: rgb(38, 50, 56); stroke-linecap: round; stroke-linejoin: round; transform-origin: 391.87px 224.5px;" id="eltkt45n756r" class="animable"></path><line x1="391.11" y1="231.09" x2="391.84" y2="224.6" style="fill: none; stroke: rgb(38, 50, 56); stroke-linecap: round; stroke-linejoin: round; transform-origin: 391.475px 227.845px;" id="el9vrt2m1um4m" class="animable"></line><path d="M387.37,230.48a24.24,24.24,0,0,1-2.91-.72,23.21,23.21,0,0,1-2.86-.91" style="fill: none; stroke: rgb(38, 50, 56); stroke-linecap: round; stroke-linejoin: round; transform-origin: 384.485px 229.665px;" id="el46ckvlc0k3k" class="animable"></path><path d="M388.69,224.08a19.21,19.21,0,0,1-2.46-.61,20.41,20.41,0,0,1-2.41-.76" style="fill: none; stroke: rgb(38, 50, 56); stroke-linecap: round; stroke-linejoin: round; transform-origin: 386.255px 223.395px;" id="el00hqe3tulj0dh" class="animable"></path><line x1="384.46" y1="229.76" x2="386.23" y2="223.47" style="fill: none; stroke: rgb(38, 50, 56); stroke-linecap: round; stroke-linejoin: round; transform-origin: 385.345px 226.615px;" id="elsv44gsjtqyo" class="animable"></line><path d="M380.87,228.57c-.93-.39-1.89-.7-2.78-1.15L375.42,226" style="fill: none; stroke: rgb(38, 50, 56); stroke-linecap: round; stroke-linejoin: round; transform-origin: 378.145px 227.285px;" id="el6oegz8wk0mp" class="animable"></path><path d="M383.2,222.47c-.78-.33-1.59-.58-2.34-1l-2.25-1.16" style="fill: none; stroke: rgb(38, 50, 56); stroke-linecap: round; stroke-linejoin: round; transform-origin: 380.905px 221.39px;" id="ely6o3481tar" class="animable"></path><line x1="378.09" y1="227.42" x2="380.86" y2="221.5" style="fill: none; stroke: rgb(38, 50, 56); stroke-linecap: round; stroke-linejoin: round; transform-origin: 379.475px 224.46px;" id="el3cfqelcwznq" class="animable"></line><path d="M374.73,225.68c-1.66-1.12-3.4-2.11-5-3.39" style="fill: none; stroke: rgb(38, 50, 56); stroke-linecap: round; stroke-linejoin: round; transform-origin: 372.23px 223.985px;" id="elcoi1tw20nwv" class="animable"></path><path d="M378,220c-1.4-1-2.89-1.78-4.19-2.86" style="fill: none; stroke: rgb(38, 50, 56); stroke-linecap: round; stroke-linejoin: round; transform-origin: 375.905px 218.57px;" id="eltgq8f3m7ehp" class="animable"></path><line x1="372.21" y1="224.04" x2="375.89" y2="218.64" style="fill: none; stroke: rgb(38, 50, 56); stroke-linecap: round; stroke-linejoin: round; transform-origin: 374.05px 221.34px;" id="el534m7yafu3r" class="animable"></line><path d="M369.17,221.81a41.51,41.51,0,0,1-4.36-4.13" style="fill: none; stroke: rgb(38, 50, 56); stroke-linecap: round; stroke-linejoin: round; transform-origin: 366.99px 219.745px;" id="elomazep17db" class="animable"></path><path d="M373.31,216.76a36.83,36.83,0,0,1-3.68-3.49" style="fill: none; stroke: rgb(38, 50, 56); stroke-linecap: round; stroke-linejoin: round; transform-origin: 371.47px 215.015px;" id="eletl2c01yhqf" class="animable"></path><line x1="366.92" y1="219.82" x2="371.41" y2="215.07" style="fill: none; stroke: rgb(38, 50, 56); stroke-linecap: round; stroke-linejoin: round; transform-origin: 369.165px 217.445px;" id="eldl8euutk2c" class="animable"></line><path d="M364.28,217.11a44.2,44.2,0,0,1-3.63-4.78" style="fill: none; stroke: rgb(38, 50, 56); stroke-linecap: round; stroke-linejoin: round; transform-origin: 362.465px 214.72px;" id="eld4qr369uivh" class="animable"></path><path d="M369.18,212.78a36.3,36.3,0,0,1-3.07-4" style="fill: none; stroke: rgb(38, 50, 56); stroke-linecap: round; stroke-linejoin: round; transform-origin: 367.645px 210.78px;" id="el1a0ip9mn7l1" class="animable"></path><line x1="362.38" y1="214.78" x2="367.58" y2="210.82" style="fill: none; stroke: rgb(38, 50, 56); stroke-linecap: round; stroke-linejoin: round; transform-origin: 364.98px 212.8px;" id="elhw1r9apudmq" class="animable"></line><path d="M360.22,211.67a42.69,42.69,0,0,1-2.82-5.3" style="fill: none; stroke: rgb(38, 50, 56); stroke-linecap: round; stroke-linejoin: round; transform-origin: 358.81px 209.02px;" id="eltd4v6aqtbsj" class="animable"></path><path d="M365.75,208.2a36.23,36.23,0,0,1-2.38-4.48" style="fill: none; stroke: rgb(38, 50, 56); stroke-linecap: round; stroke-linejoin: round; transform-origin: 364.56px 205.96px;" id="eldpby2tukefu" class="animable"></path><line x1="358.72" y1="209.07" x2="364.49" y2="206" style="fill: none; stroke: rgb(38, 50, 56); stroke-linecap: round; stroke-linejoin: round; transform-origin: 361.605px 207.535px;" id="el29tb46njypk" class="animable"></line><path d="M357.08,205.66a44.26,44.26,0,0,1-1.92-5.69" style="fill: none; stroke: rgb(38, 50, 56); stroke-linecap: round; stroke-linejoin: round; transform-origin: 356.12px 202.815px;" id="el198bes326h" class="animable"></path><path d="M363.1,203.12a37.24,37.24,0,0,1-1.62-4.81" style="fill: none; stroke: rgb(38, 50, 56); stroke-linecap: round; stroke-linejoin: round; transform-origin: 362.29px 200.715px;" id="elz2v8cg08tg" class="animable"></path><line x1="356.03" y1="202.85" x2="362.21" y2="200.74" style="fill: none; stroke: rgb(38, 50, 56); stroke-linecap: round; stroke-linejoin: round; transform-origin: 359.12px 201.795px;" id="elthljskynkkq" class="animable"></line><path d="M355,199.22a43.81,43.81,0,0,1-1-5.92" style="fill: none; stroke: rgb(38, 50, 56); stroke-linecap: round; stroke-linejoin: round; transform-origin: 354.5px 196.26px;" id="eli96syp9ureg" class="animable"></path><path d="M361.31,197.67a38.68,38.68,0,0,1-.85-5" style="fill: none; stroke: rgb(38, 50, 56); stroke-linecap: round; stroke-linejoin: round; transform-origin: 360.885px 195.17px;" id="elibern52v3xc" class="animable"></path><line x1="354.36" y1="196.28" x2="360.8" y2="195.18" style="fill: none; stroke: rgb(38, 50, 56); stroke-linecap: round; stroke-linejoin: round; transform-origin: 357.58px 195.73px;" id="ellz261fw3pih" class="animable"></line><path d="M396.2,163.75a25.5,25.5,0,0,1,24.95,28.94" style="fill: none; stroke: rgb(38, 50, 56); stroke-miterlimit: 10; stroke-width: 2px; transform-origin: 408.792px 178.22px;" id="el580agnypxnw" class="animable"></path><path d="M372.11,180.08a25.51,25.51,0,0,1,24.09-16.33" style="fill: none; stroke: rgb(65, 27, 225); stroke-miterlimit: 10; stroke-width: 5px; transform-origin: 384.155px 171.914px;" id="elgjvudqajlrp" class="animable"></path><path d="M400.49,214.3a25.49,25.49,0,0,1-28.38-34.22" style="fill: none; stroke: rgb(38, 50, 56); stroke-miterlimit: 10; stroke-width: 2px; transform-origin: 385.451px 197.398px;" id="elfirw0xrngt" class="animable"></path><path d="M421.15,192.69a25.5,25.5,0,0,1-20.66,21.61" style="fill: none; stroke: rgb(65, 27, 225); stroke-miterlimit: 10; stroke-width: 5px; transform-origin: 410.82px 203.495px;" id="elfrcjld82o6h" class="animable"></path><polygon points="183.58 341.4 203.65 341.4 203.65 329.06 192 329.06 190.82 326.04 183.58 326.04 183.58 341.4" style="fill: rgb(65, 27, 225); stroke: rgb(38, 50, 56); stroke-miterlimit: 10; transform-origin: 193.615px 333.72px;" id="el88rfgqti6jq" class="animable"></polygon><polygon points="183.58 361.34 203.65 361.34 203.65 349 192 349 190.82 345.99 183.58 345.99 183.58 361.34" style="fill: rgb(65, 27, 225); stroke: rgb(38, 50, 56); stroke-miterlimit: 10; transform-origin: 193.615px 353.665px;" id="elvgqnr03zdok" class="animable"></polygon><polygon points="183.58 381.28 203.65 381.28 203.65 368.94 192 368.94 190.82 365.93 183.58 365.93 183.58 381.28" style="fill: rgb(38, 50, 56); stroke: rgb(38, 50, 56); stroke-miterlimit: 10; transform-origin: 193.615px 373.605px;" id="el8rfi1mb839" class="animable"></polygon><polygon points="215.58 341.4 235.65 341.4 235.65 329.06 224 329.06 222.82 326.04 215.58 326.04 215.58 341.4" style="fill: rgb(65, 27, 225); stroke: rgb(38, 50, 56); stroke-miterlimit: 10; transform-origin: 225.615px 333.72px;" id="el1jpp7zilkfb" class="animable"></polygon><polygon points="215.58 361.34 235.65 361.34 235.65 349 224 349 222.82 345.99 215.58 345.99 215.58 361.34" style="fill: rgb(38, 50, 56); stroke: rgb(38, 50, 56); stroke-miterlimit: 10; transform-origin: 225.615px 353.665px;" id="elfhfthvbe5xv" class="animable"></polygon><polygon points="215.58 381.28 235.65 381.28 235.65 368.94 224 368.94 222.82 365.93 215.58 365.93 215.58 381.28" style="fill: rgb(65, 27, 225); stroke: rgb(38, 50, 56); stroke-miterlimit: 10; transform-origin: 225.615px 373.605px;" id="elgh5t94otnd4" class="animable"></polygon><polygon points="183.58 90.4 203.65 90.4 203.65 78.06 192 78.06 190.82 75.04 183.58 75.04 183.58 90.4" style="fill: rgb(65, 27, 225); stroke: rgb(38, 50, 56); stroke-miterlimit: 10; transform-origin: 193.615px 82.72px;" id="elpeqdttb5wse" class="animable"></polygon><polygon points="183.58 110.34 203.65 110.34 203.65 98 192 98 190.82 94.99 183.58 94.99 183.58 110.34" style="fill: rgb(65, 27, 225); stroke: rgb(38, 50, 56); stroke-miterlimit: 10; transform-origin: 193.615px 102.665px;" id="elubnyxphcy6n" class="animable"></polygon><polygon points="183.58 130.28 203.65 130.28 203.65 117.94 192 117.94 190.82 114.93 183.58 114.93 183.58 130.28" style="fill: rgb(65, 27, 225); stroke: rgb(38, 50, 56); stroke-miterlimit: 10; transform-origin: 193.615px 122.605px;" id="el3yyauvehujq" class="animable"></polygon><polygon points="215.58 90.4 235.65 90.4 235.65 78.06 224 78.06 222.82 75.04 215.58 75.04 215.58 90.4" style="fill: rgb(38, 50, 56); stroke: rgb(38, 50, 56); stroke-miterlimit: 10; transform-origin: 225.615px 82.72px;" id="ely6t0jqgdce" class="animable"></polygon><polygon points="215.58 110.34 235.65 110.34 235.65 98 224 98 222.82 94.99 215.58 94.99 215.58 110.34" style="fill: rgb(65, 27, 225); stroke: rgb(38, 50, 56); stroke-miterlimit: 10; transform-origin: 225.615px 102.665px;" id="elz2ggdxh3io" class="animable"></polygon><polygon points="215.58 130.28 235.65 130.28 235.65 117.94 224 117.94 222.82 114.93 215.58 114.93 215.58 130.28" style="fill: rgb(38, 50, 56); stroke: rgb(38, 50, 56); stroke-miterlimit: 10; transform-origin: 225.615px 122.605px;" id="el0yjowoykpk9" class="animable"></polygon></g><g id="freepik--Character--inject-17" class="animable" style="transform-origin: 309.045px 299.657px;"><ellipse cx="328.07" cy="435.61" rx="55" ry="8.5" style="fill: rgb(38, 50, 56); transform-origin: 328.07px 435.61px;" id="elyf8rn9ljnn" class="animable"></ellipse><path d="M317.85,423.92s-10.5,6.75-16.25,8-7.5,3-2.75,5.25,19.25,3,26,1.5,9.25.5,10-2.5a19.12,19.12,0,0,0-.25-8.5C334.1,425.42,321.85,421.92,317.85,423.92Z" style="fill: rgb(255, 255, 255); stroke: rgb(38, 50, 56); stroke-linecap: round; stroke-linejoin: round; transform-origin: 315.661px 431.388px;" id="elyskbb9out1" class="animable"></path><path d="M304.1,288.92s1.25,19.5,4.75,34.75,5.25,35.75,7,47,3,29.75,3.25,38,.75,10.75.25,11.5-1.75,1-1.75,2-.25,3.25-.25,3.25,2.25,2,8.25,4.25,10,3.5,10,3.5a10.84,10.84,0,0,0,3.25-6.5c.75-4.5-1.5-9.75-1.5-12.75s6.5-29.25,4.25-40-6.75-23-6.75-29.5,2.5-25.75,2.5-25.75,6.5-10.75,6.75-18.5a132.63,132.63,0,0,0-.25-13.75S314.35,290.67,304.1,288.92Z" style="fill: rgb(38, 50, 56); stroke: rgb(38, 50, 56); stroke-linecap: round; stroke-linejoin: round; transform-origin: 324.138px 359.795px;" id="el9b9riynwx1d" class="animable"></path><path d="M309.25,219.31a60.1,60.1,0,0,0-3.66,19.38c0,10.05-1.46,31.81-2.93,41.31s-2.55,10.06,0,11.52,10.06,3.11,21.21,2.38,23-4.39,23.59-6,.18-3.84-.37-6,2-25.23-3.47-44.42-9.33-28.89-11.89-31.45l-2.56-2.56Z" style="fill: rgb(65, 27, 225); stroke: rgb(38, 50, 56); stroke-linecap: round; stroke-linejoin: round; transform-origin: 324.438px 248.774px;" id="elxo1o5ih50ja" class="animable"></path><path d="M292.06,170.67s-.36,6.77.55,9.15,1.28,5.11.37,6.94-2.75,4-1.47,5.12a15.22,15.22,0,0,0,2.74,1.83s3.66,6.58,5.49,10.24,2.74,4.57,4.57,3.84a27.49,27.49,0,0,0,3.84-2s5.12,5.85,5.85,7.31a9.23,9.23,0,0,0,2.56,2.74L329,202.3a19.13,19.13,0,0,1-4.39-8.41c-1.28-5.3-1.64-6-.36-8.41s3.84-2.56,2.37-8.41.55-7.68-4.75-11.33-15.36-4.21-18.28-4.21a10.85,10.85,0,0,0-6.58,2C295.53,164.64,292.06,170.67,292.06,170.67Z" style="fill: rgb(255, 255, 255); stroke: rgb(38, 50, 56); stroke-linecap: round; stroke-linejoin: round; transform-origin: 310.036px 188.683px;" id="elx9f2r37r3kc" class="animable"></path><path d="M303.94,157.15s-13.16,4.2-15,5.85,2.75,11.7,2.75,11.7l9.14-5.31L297,174s-2,.54,5.12.18,10.6-2.93,10.6-2.93-4.57,5.12-4.2,6.58,2.92,3.84,3.65,4.94,1.83-.36,1.83-.36,1.1,4.57,1.46,3.47a39.35,39.35,0,0,0,.73-4.94s1.65-3.65,4-2.74,3.65,6.76,2,9.51a7.42,7.42,0,0,1-4.57,3.29s3.84,4.2,4.93,3.29,1.47-2.74,2.2-3.66,9.87-8.77,11-14.44-7.13-19.38-13.53-20.66S303.94,157.15,303.94,157.15Z" style="fill: rgb(38, 50, 56); stroke: rgb(38, 50, 56); stroke-linecap: round; stroke-linejoin: round; transform-origin: 312.18px 174.811px;" id="elqnl404h1tp" class="animable"></path><path d="M293.05,180.8l1.49,6A1.54,1.54,0,0,0,295.9,188c1.67.15,4.72.3,5.12-.49.55-1.09-.18-8.22-1.1-9.32-1.12-1.35-3.67-.27-4.91.32a13.9,13.9,0,0,0-1.45.93A1.34,1.34,0,0,0,293.05,180.8Z" style="fill: rgb(255, 255, 255); stroke: rgb(38, 50, 56); stroke-linecap: round; stroke-linejoin: round; transform-origin: 297.115px 182.83px;" id="elbwx5dbr5qf" class="animable"></path><polygon points="301.2 181.09 316.38 179.63 301.27 182.74 301.2 181.09" style="fill: rgb(38, 50, 56); stroke: rgb(38, 50, 56); stroke-linecap: round; stroke-linejoin: round; transform-origin: 308.79px 181.185px;" id="elxza34evu8h" class="animable"></polygon><path d="M316.74,191s2.2,6.4.73,8.22-6.21,4.76-6.21,4.76" style="fill: rgb(255, 255, 255); stroke: rgb(38, 50, 56); stroke-linecap: round; stroke-linejoin: round; transform-origin: 314.618px 197.49px;" id="elpwj5bx5xrqp" class="animable"></path><path d="M329,198.65s-23.4,21.39-22.85,21.94,4.72,6.9,4.72,6.9a163.3,163.3,0,0,1,10.33-13.78,159,159,0,0,1,12.19-11.59Z" style="fill: rgb(38, 50, 56); stroke: rgb(38, 50, 56); stroke-linecap: round; stroke-linejoin: round; transform-origin: 319.765px 213.07px;" id="eln7g9zlol3jr" class="animable"></path><path d="M274,256.05s-6.58,0-7.86,1.47,2.19,2.92,3.47,3.1a22.15,22.15,0,0,0,4.76-.54Z" style="fill: rgb(255, 255, 255); stroke: rgb(38, 50, 56); stroke-linecap: round; stroke-linejoin: round; transform-origin: 270.116px 258.335px;" id="elzwv671hwb9q" class="animable"></path><path d="M276.89,254.41s-2.93-1.1-3.66,1.28,1.1,9.5,2.19,9.69,1.65-.55,1.65-2.74S276.89,254.41,276.89,254.41Z" style="fill: rgb(255, 255, 255); stroke: rgb(38, 50, 56); stroke-linecap: round; stroke-linejoin: round; transform-origin: 275.066px 259.782px;" id="el4f9yo8m1nh" class="animable"></path><path d="M282,254s-3.84-2.19-5.31-.55.19,11.34.19,11.34c1.09.55,2.92-5.85,4.57-7.86a19.46,19.46,0,0,0,2-2.74Z" style="fill: rgb(255, 255, 255); stroke: rgb(38, 50, 56); stroke-linecap: round; stroke-linejoin: round; transform-origin: 279.766px 258.832px;" id="el8witahoq6t4" class="animable"></path><path d="M305.77,254.23s-9.5,8.77-11.15,8.77-8.41-7.86-10.05-8.77-3.84,4.2-4.39,5.85a29.42,29.42,0,0,0-.73,5.48,1.07,1.07,0,0,0,1.82-.18,64.4,64.4,0,0,0,3.11-6l1.1,1.47" style="fill: rgb(255, 255, 255); stroke: rgb(38, 50, 56); stroke-linecap: round; stroke-linejoin: round; transform-origin: 292.61px 260.055px;" id="elgg08f308hbb" class="animable"></path><path d="M290.6,260.44s-5.67.92-6.58,2.56-1.1,1.83.91,2,6.77.73,7.5-.18S291.33,260.62,290.6,260.44Z" style="fill: rgb(255, 255, 255); stroke: rgb(38, 50, 56); stroke-linecap: round; stroke-linejoin: round; transform-origin: 287.981px 262.883px;" id="elq2vqs2pcob8" class="animable"></path><polygon points="257.69 271.59 235.02 222.05 248.91 222.78 268.48 269.22 257.69 271.59" style="fill: rgb(125, 125, 125); stroke: rgb(38, 50, 56); stroke-linecap: round; stroke-linejoin: round; transform-origin: 251.75px 246.82px;" id="el6ejkyu4szb8" class="animable"></polygon><polygon points="267.2 265.74 257.14 270.13 312.17 270.13 304.68 265.38 267.2 265.74" style="fill: rgb(125, 125, 125); stroke: rgb(38, 50, 56); stroke-linecap: round; stroke-linejoin: round; transform-origin: 284.655px 267.755px;" id="elrkgak4yket" class="animable"></polygon><path d="M326.8,218.94s-6.95,1.28-8.05,7.5,2,30,2,30.53v4.39c0,1.09,4.39.73,9.51,3.1s8.23,6.22,8.23,3.29-.73-38-.73-38" style="fill: rgb(65, 27, 225); stroke: rgb(38, 50, 56); stroke-linecap: round; stroke-linejoin: round; transform-origin: 328.502px 243.873px;" id="ellf0qiervxg" class="animable"></path><line x1="338.13" y1="243.8" x2="341.06" y2="233.75" style="fill: rgb(255, 255, 255); stroke: rgb(38, 50, 56); stroke-linecap: round; stroke-linejoin: round; transform-origin: 339.595px 238.775px;" id="elg744sj3d1zo" class="animable"></line><path d="M317.29,258.43l.91,7.86s19.93,11.7,20.48,11.34,1.1-1.47,1.1-3.29,2.92-11.34-.55-13.53S323,258.25,323,258.25,319.3,257.52,317.29,258.43Z" style="fill: rgb(38, 50, 56); stroke: rgb(38, 50, 56); stroke-linecap: round; stroke-linejoin: round; transform-origin: 329.11px 267.806px;" id="elip70bc7fn6s" class="animable"></path><path d="M319.67,265.93s-18.83,6.76-31.08,7.49-13.71,0-13.71,0-1.1-4.39-2.93-5.48-7.68-.19-8.78-.92-1.09-3.1-1.82-3.84-4-.36-4-.36-1.64.91-1.64,2.19-1.1,9.51.36,10.24,20.48,4.39,27.61,4.39,28.16,2,38.94.36,14.81-2.92,14.45-5.85S323.14,265.19,319.67,265.93Z" style="fill: rgb(255, 255, 255); stroke: rgb(38, 50, 56); stroke-linecap: round; stroke-linejoin: round; transform-origin: 296.202px 271.684px;" id="el9yk6nn0kfsp" class="animable"></path><line x1="256.41" y1="263.92" x2="256.78" y2="273.6" style="fill: rgb(255, 255, 255); stroke: rgb(38, 50, 56); stroke-linecap: round; stroke-linejoin: round; transform-origin: 256.595px 268.76px;" id="elypk5cwbeuk8" class="animable"></line><line x1="259.34" y1="263" x2="259.88" y2="272.51" style="fill: rgb(255, 255, 255); stroke: rgb(38, 50, 56); stroke-linecap: round; stroke-linejoin: round; transform-origin: 259.61px 267.755px;" id="eld8ym69yjfb" class="animable"></line><path d="M263.17,267s-.73,2.2.55,3.11,6.22,1.65,6.22,1.65" style="fill: rgb(255, 255, 255); stroke: rgb(38, 50, 56); stroke-linecap: round; stroke-linejoin: round; transform-origin: 266.451px 269.38px;" id="elbhpnbvqnwkf" class="animable"></path><rect x="308.88" y="240.15" width="8.78" height="14.44" style="fill: rgb(255, 255, 255); stroke: rgb(38, 50, 56); stroke-linecap: round; stroke-linejoin: round; transform-origin: 313.27px 247.37px;" id="el8asnssm08mi" class="animable"></rect></g><defs>     <filter id="active" height="200%">         <feMorphology in="SourceAlpha" result="DILATED" operator="dilate" radius="2"></feMorphology>                <feFlood flood-color="#32DFEC" flood-opacity="1" result="PINK"></feFlood>        <feComposite in="PINK" in2="DILATED" operator="in" result="OUTLINE"></feComposite>        <feMerge>            <feMergeNode in="OUTLINE"></feMergeNode>            <feMergeNode in="SourceGraphic"></feMergeNode>        </feMerge>    </filter>    <filter id="hover" height="200%">        <feMorphology in="SourceAlpha" result="DILATED" operator="dilate" radius="2"></feMorphology>                <feFlood flood-color="#ff0000" flood-opacity="0.5" result="PINK"></feFlood>        <feComposite in="PINK" in2="DILATED" operator="in" result="OUTLINE"></feComposite>        <feMerge>            <feMergeNode in="OUTLINE"></feMergeNode>            <feMergeNode in="SourceGraphic"></feMergeNode>        </feMerge>            <feColorMatrix type="matrix" values="0   0   0   0   0                0   1   0   0   0                0   0   0   0   0                0   0   0   1   0 "></feColorMatrix>    </filter></defs></svg>